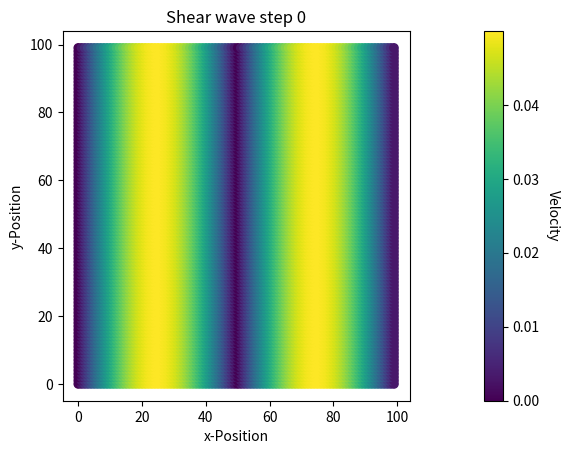

The matplotlib source for this figure: (Note: this script raises an exception after producing the figure.)
import numpy as np
import matplotlib.pyplot as plt
from scipy.optimize import curve_fit
from scipy.signal import argrelextrema
from scipy.interpolate import make_interp_spline

c = np.array([[0, 1, 0, -1, 0, 1, -1, -1, 1], [0, 0, 1, 0, -1, 1, 1, -1, -1]]).T
w = np.array([4 / 9, 1 / 9, 1 / 9, 1 / 9, 1 / 9, 1 / 36, 1 / 36, 1 / 36, 1 / 36]).T

ep = 0.05
omega = 0.5


def density(f):
    a = np.sum(f, axis=0)
    return a


def velcoity(f, d):
    return np.dot(f.T, c).T / d


def v_abs(v):
    vx = v[0, :, 1:-1]
    print(np.shape(vx))
    vy = v[1, :, 1:-1]
    print(np.shape(vy))
    sq_velocity = np.sqrt(vx ** 2 + vy ** 2)
    return sq_velocity


def collision(f, v, d, relaxation=0.5):
    eq = equilibrium(d, v)
    f -= relaxation * (f - eq)
    return f



def equilibrium(d, v):
    vel_mag = v[0, :, :] ** 2 + v[1, :, :] ** 2
    temp = np.dot(v.T, c.T).T
    sq_velocity = temp ** 2
    f_eq = (((1 + 3 * (temp) + 9 / 2 * (sq_velocity) - 3 / 2 * (vel_mag)) * d).T * w).T
    return f_eq

def calculate_collision(f, rl):
    dens = density(f)
    v = velcoity(f, dens)
    f_eq = equilibrium(den, v)
    f -= rl * (f - f_eq)
    return f, dens, v

def streaming(f):
    for i in range(9):
        f[i, :, :] = np.roll(f[i, :, :], c[i], axis=(0, 1))
    return f


def theoretical_velocity(v, y):
    decay_factor = (2 * np.pi / y) ** 2
    y = np.exp(-v * decay_factor)
    return y


def decay_perturbation(time, viscosity, y):
    decay_rate = (2 * np.pi / y) ** 2
    decay = ep * np.exp(-viscosity * decay_rate * time)
    return decay


x = 100
y = 100
steps = 1000
rate = 20
den = np.ones((x, y + 2))
vel = np.zeros((2, x, y + 2))
vel[1, :, :] = ep * np.sin(2 * np.pi / y * np.arange(x)[:, np.newaxis])
f = equilibrium(den, vel)
ep = 0.05
max_vel = []
min_vel = []
vel_analytical = []
ve_decay = []
tempv = vel
for cur_step in range(steps):
    f = streaming(f)
    #den = density(f)
    #vel = velcoity(f, den)
    #f = collision(f, vel, den)
    f,den,vel = calculate_collision(f,omega)

    if cur_step % rate == 0:
        plt.clf()
        mesh_x, mesh_y = np.meshgrid(np.arange(y), np.arange(x))
        velocity_magnitude = v_abs(vel)
        color_map = plt.scatter(mesh_x, mesh_y, c=velocity_magnitude.T, vmin=np.min(velocity_magnitude.T),
                                vmax=np.max(velocity_magnitude.T))
        plt.colorbar(color_map, label="Velocity", pad=0.15).set_label("Velocity", rotation=270, labelpad=15)
        plt.title(f"Shear wave step {cur_step}")
        plt.xlabel("x-Position")
        plt.ylabel("y-Position")
        plt.savefig(f'graphs3.1/swave/shear wave step {cur_step}.png')

    kinematic_viscosity = (1 / omega - 0.5) / 3
    y_val = theoretical_velocity(kinematic_viscosity, y)
    y_val = y_val * tempv[1, x // 4, :]
    tempv[1, x // 4, :] = y_val
    vel_analytical.append(max(y_val))

    max_vel.append(vel[1, :, :].max())
    min_vel.append(vel[1, :, :].min())

    if cur_step % rate == 0:
        y_positions = np.arange(y)
        specific_velocity = vel[1, x // 4, 1:-1]
        print(np.shape(specific_velocity))
        print(np.shape(y_positions))
        plt.clf()
        plt.ylim([-ep, ep])  # Set the limits of y-axis to [-ep, ep]
        plt.plot(y_positions, specific_velocity, label=f'Step {cur_step}')
        plt.xlabel('Y Position')
        plt.ylabel(f'Velocity u(x = {x // 4}, y)')
        plt.grid(True)
        plt.legend()
        plt.title(f'Velocity Profile at x = {x // 4}, Step {cur_step}')
        plt.savefig(f'graphs3.1/vprofile/Velocity_Profile_Step_{cur_step}.png')
        ve_decay.append(specific_velocity)

plt.figure()
plt.ylim([-ep, ep])

y_positions = np.arange(y)
for index, data in enumerate(ve_decay):
    opacity = (index + 1) / len(ve_decay)
    plt.plot(y_positions, data, alpha=opacity, linewidth=1.5, label=f'Step {index}')
plt.xlabel('Y Position')
plt.ylabel(f'Velocity Profile for u(x = {x // 4})')
plt.title('Combined Velocity Decay Over Time')
plt.grid(True)
plt.savefig('graphs3.1/velocity_decay_over_time.png', bbox_inches='tight')
plt.close()
